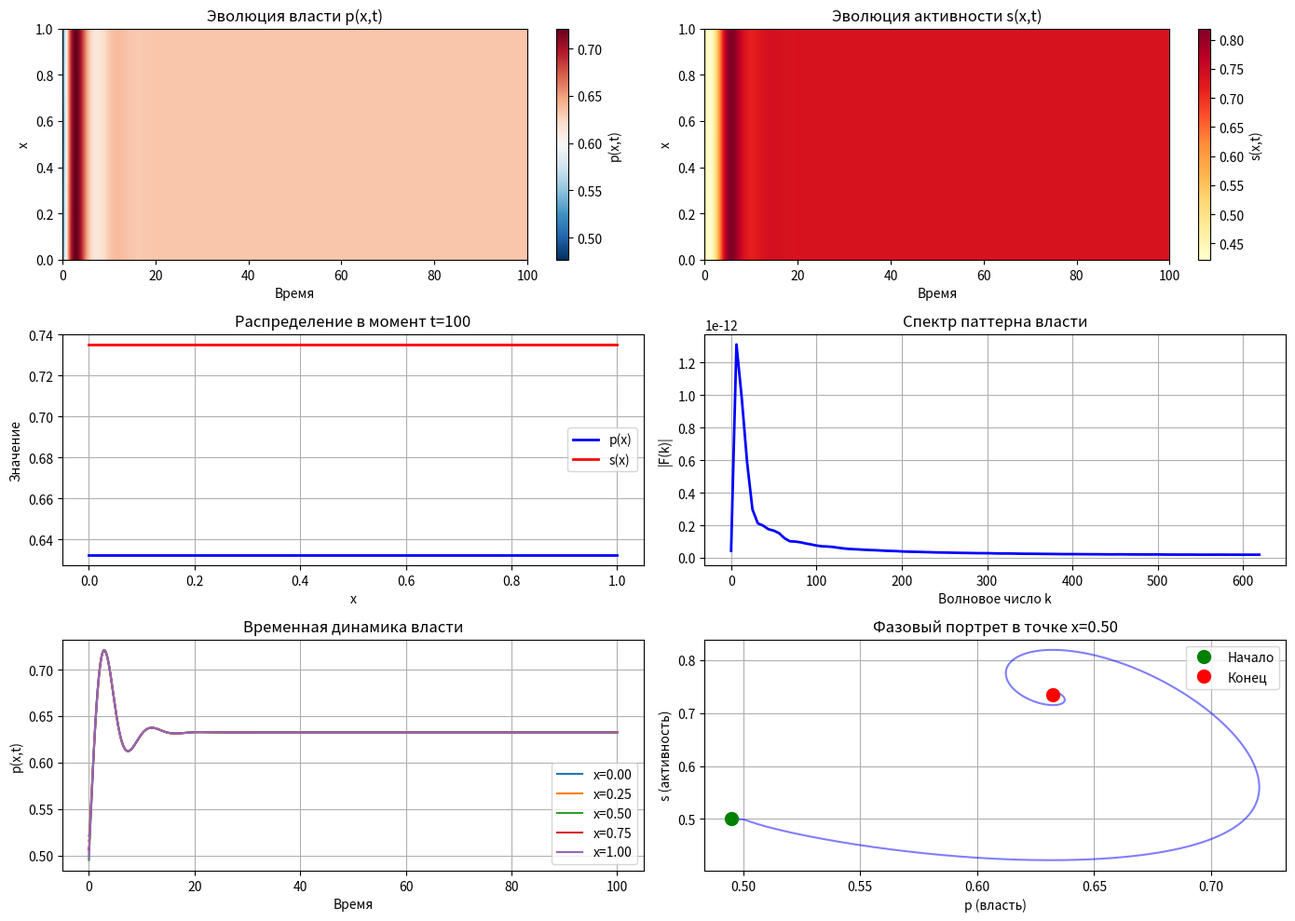

This figure's Python source:
import numpy as np
import matplotlib.pyplot as plt
from scipy.integrate import odeint
from scipy.sparse import diags
from scipy.sparse.linalg import spsolve

class PowerSocietyModel:
    """Модель власть-общество с паттернами Тьюринга"""
    
    def __init__(self, Nx=200, L=1.0, eps1_sq=0.01, eps2_sq=0.5,
                 alpha=0.5, beta=2.0, mu=0.8, a=1.0):
        self.Nx = Nx
        self.L = L
        self.dx = L / (Nx - 1)
        self.x = np.linspace(0, L, Nx)
        
        # Параметры
        self.eps1_sq = eps1_sq
        self.eps2_sq = eps2_sq
        self.alpha = alpha
        self.beta = beta
        self.mu = mu
        self.a = a
        
        # Матрица лапласиана (для неявной схемы)
        self.laplacian = self._build_laplacian()
        
    def _build_laplacian(self):
        """Строит матрицу лапласиана с граничными условиями Неймана"""
        Nx = self.Nx
        dx = self.dx
        
        # Трёхдиагональная матрица
        main_diag = -2 * np.ones(Nx)
        off_diag = np.ones(Nx - 1)
        
        # Граничные условия: dp/dx = 0
        main_diag[0] = -1
        main_diag[-1] = -1
        off_diag[0] = 1
        off_diag[-1] = 1
        
        L = diags([off_diag, main_diag, off_diag], 
                  [-1, 0, 1], format='csr') / dx**2
        return L
    
    def reaction_p(self, p, s):
        """Реакционный член для власти"""
        return p * (self.a - p) - self.alpha * p * s
    
    def reaction_s(self, p, s):
        """Реакционный член для общественной активности"""
        return self.beta * p**2 * s - self.mu * s
    
    def step_implicit(self, p, s, dt):
        """Полунеявный шаг (IMEX схема)"""
        Nx = self.Nx
        
        # Неявный шаг для диффузии
        # (I - dt*D*Laplacian) * p_new = p_old + dt*Reaction(p_old, s_old)
        
        # Для p
        I = diags([1.0]*Nx, 0, format='csr')
        A_p = I - dt * self.eps1_sq * self.laplacian
        b_p = p + dt * self.reaction_p(p, s)
        p_new = spsolve(A_p, b_p)
        
        # Для s
        A_s = I - dt * self.eps2_sq * self.laplacian
        b_s = s + dt * self.reaction_s(p, s)
        s_new = spsolve(A_s, b_s)
        
        return p_new, s_new
    
    def simulate(self, p0, s0, T, dt):
        """Симуляция на время T с шагом dt"""
        Nt = int(T / dt)
        
        # Массивы для сохранения
        p_history = np.zeros((Nt, self.Nx))
        s_history = np.zeros((Nt, self.Nx))
        times = np.zeros(Nt)
        
        p, s = p0.copy(), s0.copy()
        
        for n in range(Nt):
            p, s = self.step_implicit(p, s, dt)
            p_history[n] = p
            s_history[n] = s
            times[n] = n * dt
            
            if n % 100 == 0:
                print(f"Step {n}/{Nt}, t={n*dt:.2f}")
        
        return times, p_history, s_history
    
    def initial_condition_random(self, p_mean=0.5, s_mean=0.5, noise=0.1):
        """Случайное начальное условие"""
        p0 = p_mean + noise * (2*np.random.rand(self.Nx) - 1)
        s0 = s_mean + noise * (2*np.random.rand(self.Nx) - 1)
        return p0, s0
    
    def initial_condition_perturbation(self, p_steady, s_steady, k_mode, amplitude=0.1):
        """Начальное условие с модой k"""
        p0 = p_steady + amplitude * np.cos(k_mode * self.x)
        s0 = s_steady + amplitude * np.cos(k_mode * self.x)
        return p0, s0

# Пример использования
model = PowerSocietyModel(Nx=200, eps1_sq=0.01, eps2_sq=0.5)

# Начальное условие
p0, s0 = model.initial_condition_random(p_mean=0.5, s_mean=0.5, noise=0.05)

# Симуляция
T = 100
dt = 0.01
times, p_hist, s_hist = model.simulate(p0, s0, T, dt)

# Визуализация
plt.figure(figsize=(14, 10))

# Пространственно-временная диаграмма для p
plt.subplot(3, 2, 1)
plt.imshow(p_hist.T, aspect='auto', origin='lower', 
           extent=[0, T, 0, 1], cmap='RdBu_r')
plt.colorbar(label='p(x,t)')
plt.xlabel('Время')
plt.ylabel('x')
plt.title('Эволюция власти p(x,t)')

# Пространственно-временная диаграмма для s
plt.subplot(3, 2, 2)
plt.imshow(s_hist.T, aspect='auto', origin='lower',
           extent=[0, T, 0, 1], cmap='YlOrRd')
plt.colorbar(label='s(x,t)')
plt.xlabel('Время')
plt.ylabel('x')
plt.title('Эволюция активности s(x,t)')

# Финальное распределение
plt.subplot(3, 2, 3)
plt.plot(model.x, p_hist[-1], 'b-', linewidth=2, label='p(x)')
plt.plot(model.x, s_hist[-1], 'r-', linewidth=2, label='s(x)')
plt.xlabel('x')
plt.ylabel('Значение')
plt.title(f'Распределение в момент t={T}')
plt.legend()
plt.grid(True)

# Фурье-анализ финального состояния
plt.subplot(3, 2, 4)
p_fft = np.abs(np.fft.fft(p_hist[-1] - p_hist[-1].mean()))
k_fft = np.fft.fftfreq(model.Nx, model.dx) * 2 * np.pi
plt.plot(k_fft[:model.Nx//2], p_fft[:model.Nx//2], 'b-', linewidth=2)
plt.xlabel('Волновое число k')
plt.ylabel('|F(k)|')
plt.title('Спектр паттерна власти')
plt.grid(True)

# Временная эволюция в разных точках
plt.subplot(3, 2, 5)
points = [0, model.Nx//4, model.Nx//2, 3*model.Nx//4, model.Nx-1]
for pt in points:
    plt.plot(times, p_hist[:, pt], label=f'x={model.x[pt]:.2f}')
plt.xlabel('Время')
plt.ylabel('p(x,t)')
plt.title('Временная динамика власти')
plt.legend()
plt.grid(True)

# Фазовая плоскость p-s в средней точке
plt.subplot(3, 2, 6)
mid = model.Nx // 2
plt.plot(p_hist[:, mid], s_hist[:, mid], 'b-', alpha=0.5)
plt.plot(p_hist[0, mid], s_hist[0, mid], 'go', markersize=10, label='Начало')
plt.plot(p_hist[-1, mid], s_hist[-1, mid], 'ro', markersize=10, label='Конец')
plt.xlabel('p (власть)')
plt.ylabel('s (активность)')
plt.title(f'Фазовый портрет в точке x={model.x[mid]:.2f}')
plt.legend()
plt.grid(True)

plt.tight_layout()
plt.savefig('simulation_results.png', dpi=150)
plt.show()
